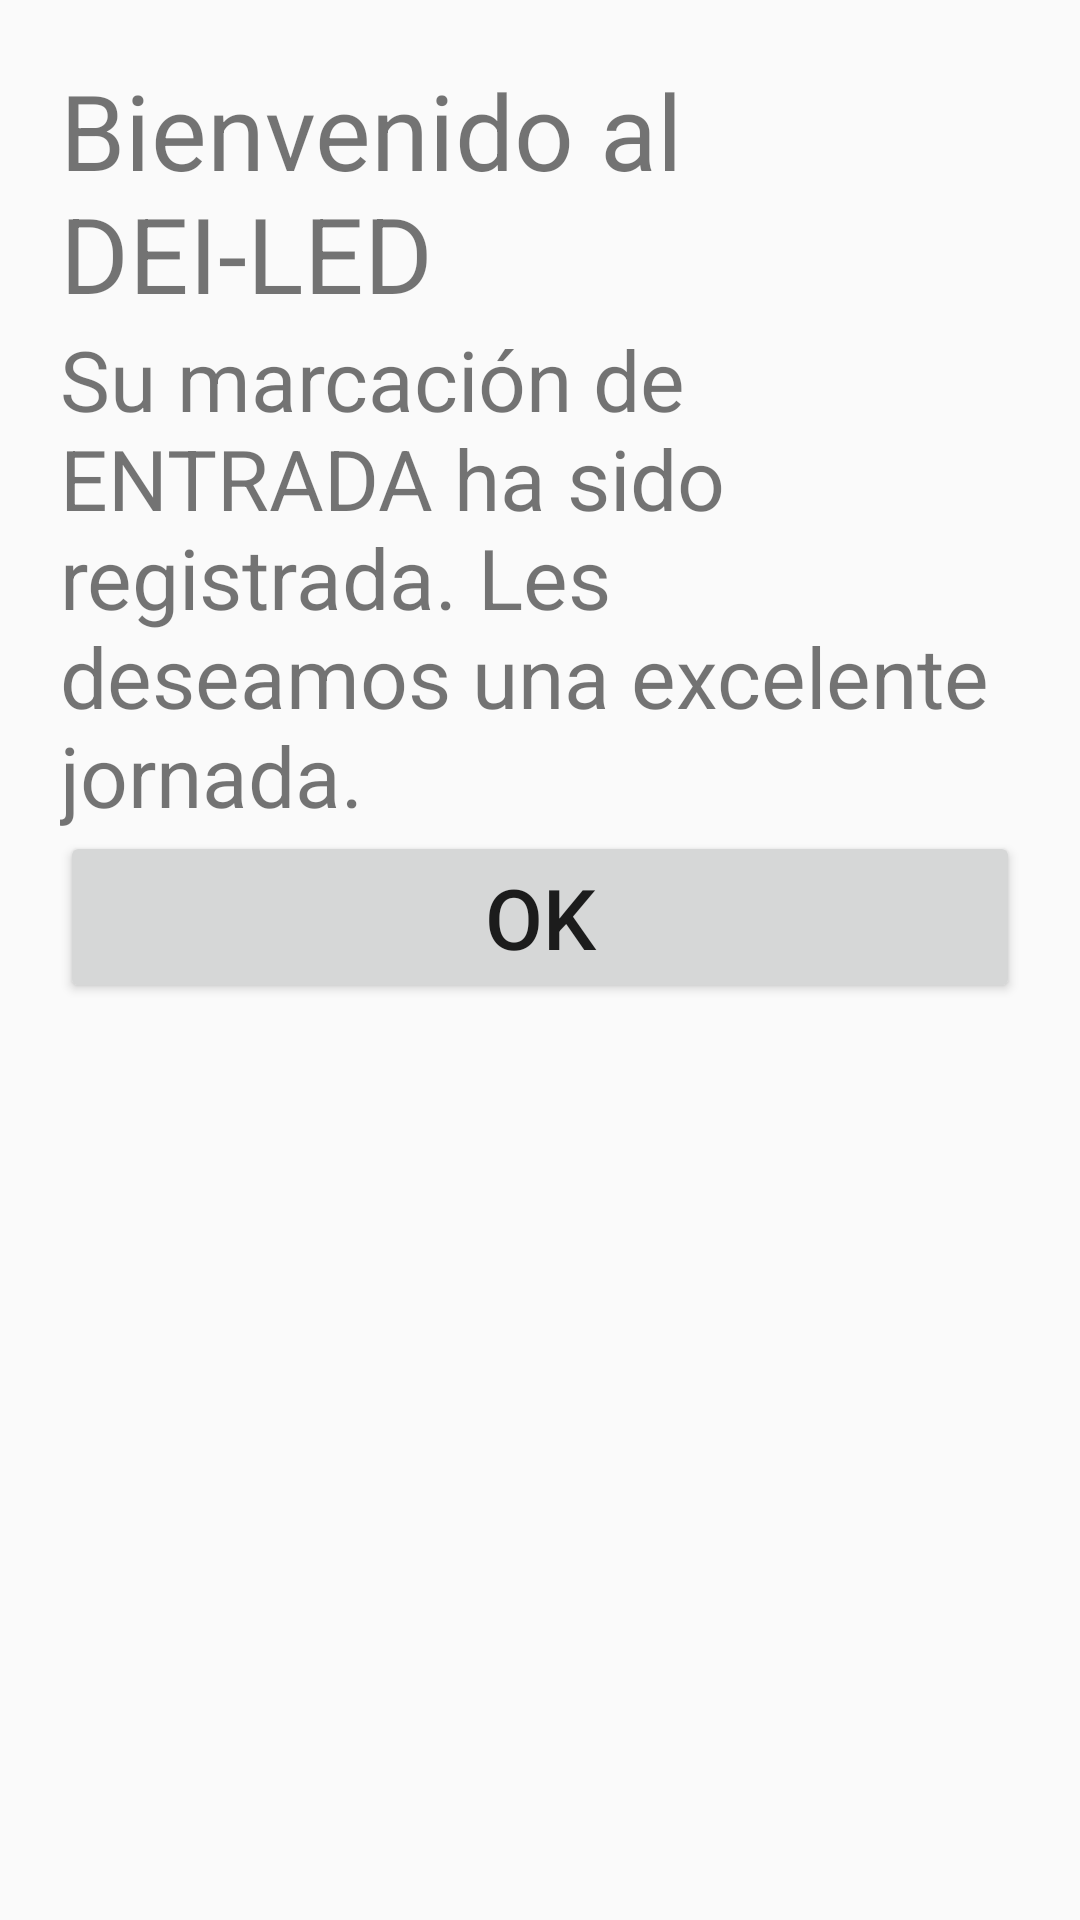

This screen was rendered from an Android layout file. Write that file and the resources it references.
<!-- AndroidManifest.xml: application theme AppTheme -->
<!-- res/layout/confirm_mark_message.xml -->
<?xml version="1.0" encoding="utf-8"?>
<LinearLayout
    xmlns:android="http://schemas.android.com/apk/res/android"
    android:orientation="vertical"
    android:layout_width="match_parent"
    android:layout_height="match_parent"
    android:padding="20dp">

    <TextView
        android:layout_width="match_parent"
        android:layout_height="wrap_content"
        android:text="Bienvenido al DEI-LED"
        android:textSize="35dp"
        android:id="@+id/confirm_mark_message_title"/>

    <TextView
        android:layout_width="match_parent"
        android:layout_height="wrap_content"
        android:textSize="28dp"
        android:text="Su marcación de ENTRADA ha sido registrada. Les deseamos una excelente jornada. "
        android:id="@+id/confirm_mark_message_body"/>

    <Button android:layout_height="wrap_content"
        android:layout_width="match_parent"
        android:textSize="28dp"
        android:id="@+id/confirm_mark_message_ok"
        android:text="@string/confirmation_ok">

    </Button>

</LinearLayout>
<!-- resources referenced by this layout -->
<resources>
  <string name="confirmation_ok">OK</string>
  <style name="AppTheme" parent="Theme.AppCompat.Light.DarkActionBar">
          
          <item name="colorPrimary">@color/colorPrimary</item>
          <item name="colorPrimaryDark">@color/colorPrimaryDark</item>
          <item name="colorAccent">@color/colorAccent</item>
      </style>
  <color name="colorPrimary">#3F51B5</color>
  <color name="colorPrimaryDark">#303F9F</color>
  <color name="colorAccent">#FF4081</color>
</resources>
